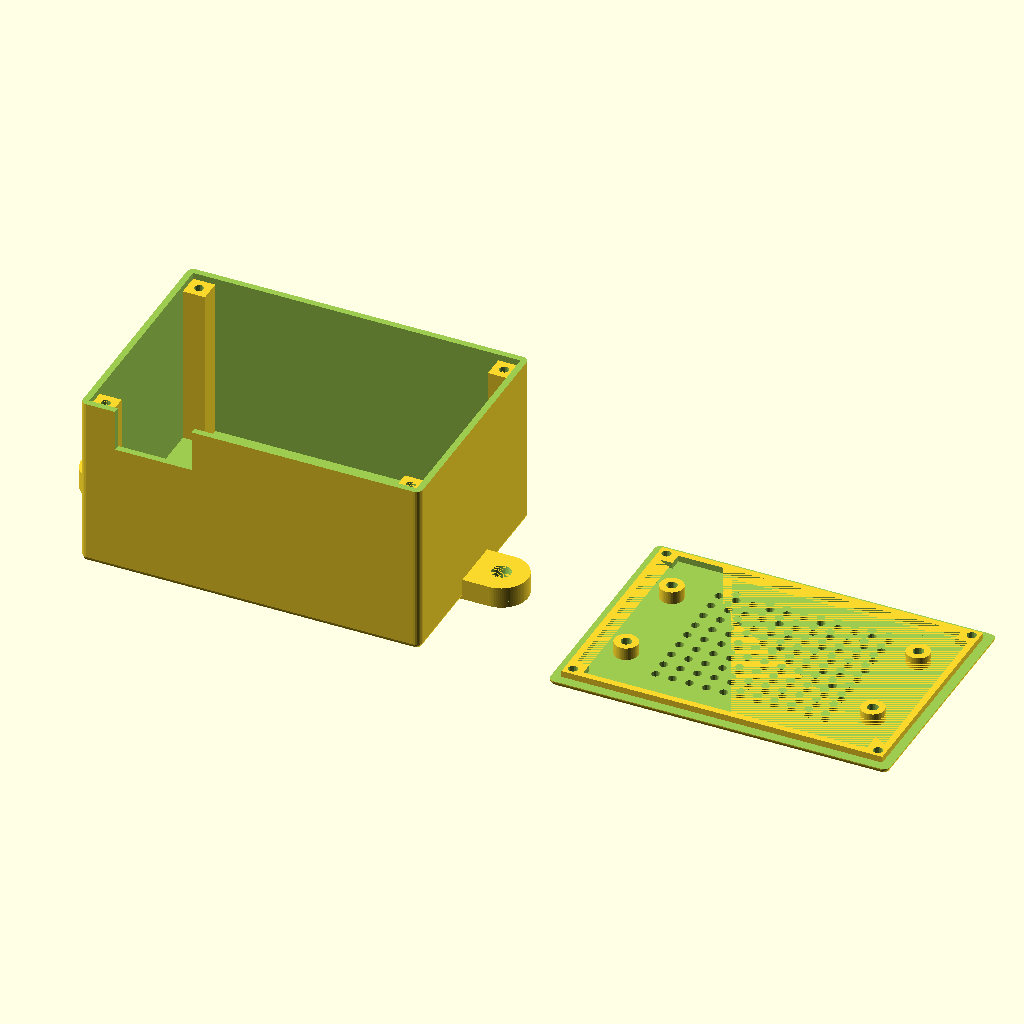
Cell 1 — every parameter at its default value.
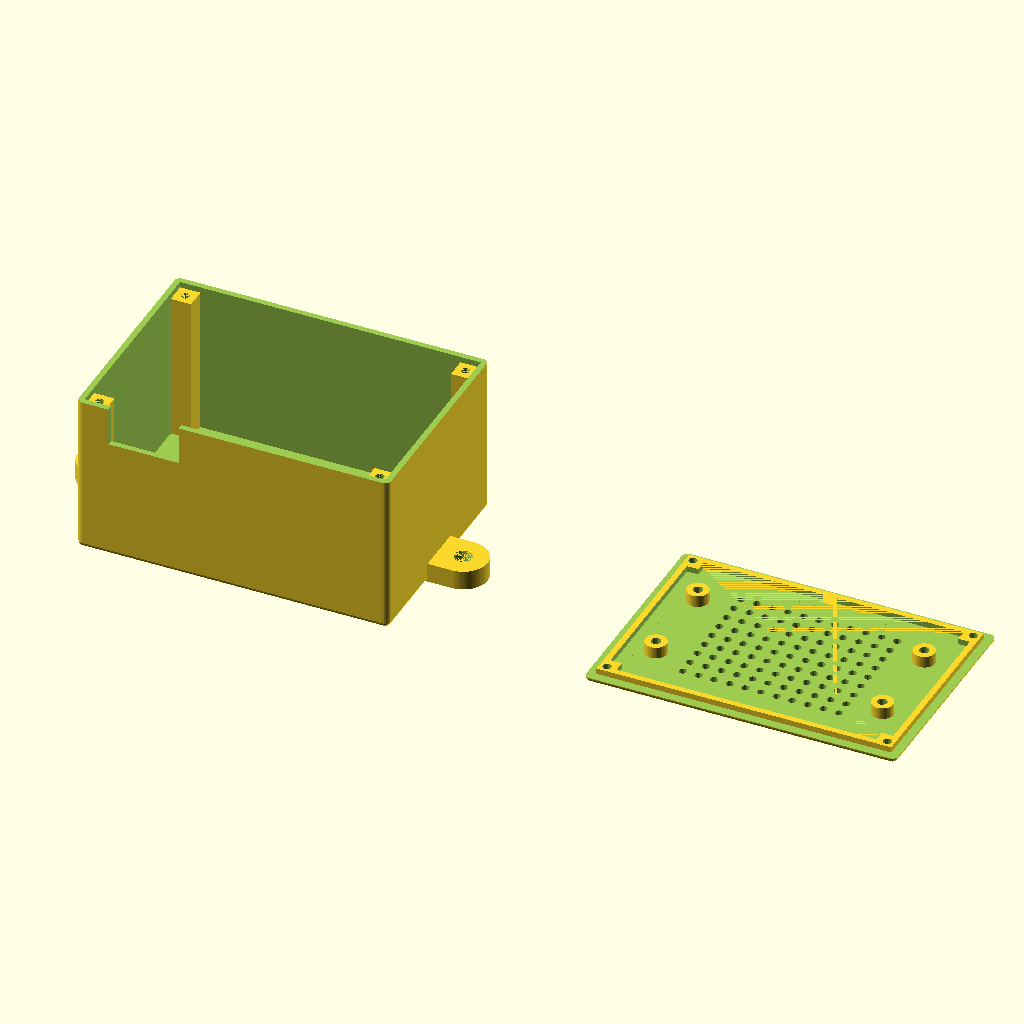
Cell 2: the same model with box_cover_dist = 20.
The same orthographic view direction (rotation 55°, 0°, 25°; colour scheme Cornfield) for every cell, with the view re-fitted per cell, so scale and position can differ between cells.
OpenSCAD source file gopd_box.scad:
// Venice Biennale 2021 - Garden of Delights Box
// Francesco Anselmo
// francesco.anselmo@gmail.com

/* [Description] */
//preset description (any text):
preset_descr = "Garden of Delights Box";
//preset version:
preset_ver = "1.0";

/* [Render] */
//minium angle (degrees):
$fa = 1.01;
//minium size (mm):
$fs = 0.41;
//prepare model for 3D-printing:
printing_mode = 1; // [1:True, 0:False]
//show box cover:
show_cover = 1; // [1:True, 0:False]
//show box body:
show_body = 1; // [1:True, 0:False]
//show PCB bounding box:
show_pcb = 1; // [1:True, 0:False]
//box cover distance (mm):
box_cover_dist = 10; // [0:2:20]
//box cover transparency:
box_cover_a = 0.85; // [0.65:0.05:1]

/* [Hidden] */
overlap = 0.005; //overlap value

HT_SQUARE = 1;  //hole types enum
HT_CIRCLE = 2;

HP_NONE = 0; //hole & txt sides enum
HP_COVER = 1;
HP_BOTTOM = 2;
HP_FORWARD = 3;
HP_BACKWARD = 4;
HP_LEFT = 5;
HP_RIGHT = 6;

/* [PCB] */
//PCB size x (mm):
pcb_size_x = 75;
//PCB size y (mm):
pcb_size_y = 40;
//PCB max height from top PCB side (mm):
pcb_top_height = 35;
//PCB board thickness (mm):
pcb_thickness = 1.6; // [0.5:0.1:30]
//PCB max height from bottom PCB side (mm):
pcb_bottom_height = 2;
//PCB hole offset from the border along x (mm):
pcb_hole_offset_x = 3;
//PCB hole offset from the border along y (mm):
pcb_hole_offset_y = 11;
//PCB hole diameter (mm):
pcb_hole_diameter = 2.2; // [1:0.1:10]
//screw rod length (mm):
pcb_screw_length = 0; // [0:0.1:20]
//generate PCB sleeves:
pcb_sleeve = 0; // [1:True, 0:False]

/* [Box] */
//box inner margin (mm):
inner_margin = 1; // [0:0.25:10]
//box wall thickness (mm):
wall_thickness = 1.5; // [1:0.05:10]
//box screw hole diameter (mm):
hole_diameter = 2.2; // [1:0.1:5]
//box screw length (mm):
screw_length = 6; // [1:0.1:20]
//box cover screw chamfer (mm):
hole_chamfer = 5; // [1:0.5:10]
//gap between box cover and body (mm):
print_tolerance = 0.75; // [-0.25:0.05:1]

/* [Holes] */
//Hole: [type, side, pos_x, pos_y, width/diameter, height, skirt_width, skirt_height+, skirt_height-]; type: (0=none, 1=square, 2=circle); side: (1=cover, 2=bottom, 3=forward, 4=backward, 5=left, 6=right)
h1v = [2, 2, 0, 0, 36, 0, 0, 0, 0];
h2v = [2, 2, 16, 16, 3, 2, 1, 0, 1];
h3v = [2, 2, -16, 16, 3, 2, 1, 0, 1];
h4v = [2, 2, 16, -16, 3, 2, 1, 0, 1];
h5v = [2, 2, -16, -16, 3, 2, 1, 0, 1];
h6v = [0, 5, 20, 32, 18, 10, 0, 0, 0];
h7v = [0, 5, -16, 10, 27, 10, 0, 0, 0];
h8v = [0, 3, 3, 32, 18, 10, 0, 0, 0];
h9v = [2, 1, 23/2, 58/2, 2.5, 1.5, 0, 3, 1];
h10v = [2, 1, -23/2, 58/2, 2.5, 1.5, 0, 3, 1];
h11v = [2, 1, 23/2, -58/2, 2.5, 1.5, 0, 3, 1];
h12v = [2, 1, -23/2, -58/2, 2.5, 1.5, 0, 3, 1];
h13v = [1, 5, -16-27/4, 32, 27/1.5, 10, 0, 0, 0];
h14v = [0, 0, 0, 0, 0, 0, 0, 0, 0];
h15v = [0, 0, 0, 0, 0, 0, 0, 0, 0];
h16v = [0, 0, 0, 0, 0, 0, 0, 0, 0];
h17v = [0, 0, 0, 0, 0, 0, 0, 0, 0];
h18v = [0, 0, 0, 0, 0, 0, 0, 0, 0];
h19v = [0, 0, 0, 0, 0, 0, 0, 0, 0];
h20v = [0, 0, 0, 0, 0, 0, 0, 0, 0];
h21v = [0, 0, 0, 0, 0, 0, 0, 0, 0];
h22v = [0, 0, 0, 0, 0, 0, 0, 0, 0];
h23v = [0, 0, 0, 0, 0, 0, 0, 0, 0];
h24v = [0, 0, 0, 0, 0, 0, 0, 0, 0];
h25v = [0, 0, 0, 0, 0, 0, 0, 0, 0];
h26v = [0, 0, 0, 0, 0, 0, 0, 0, 0];
h27v = [0, 0, 0, 0, 0, 0, 0, 0, 0];
h28v = [0, 0, 0, 0, 0, 0, 0, 0, 0];
h29v = [0, 0, 0, 0, 0, 0, 0, 0, 0];
h30v = [0, 0, 0, 0, 0, 0, 0, 0, 0];
h31v = [0, 0, 0, 0, 0, 0, 0, 0, 0];
h32v = [0, 0, 0, 0, 0, 0, 0, 0, 0];

/* [Sleeves] */
//Sleeve: [side, pos_x, pos_y, diameter, skirt_width, skirt_height+, height-]; side: (0=none, 1=cover, 2=bottom, 3=forward, 4=backward, 5=left, 6=right)
s1v = [1, 23/2, 58/2, 2.5, 1.5, 0, 3];
s2v = [1, -23/2, 58/2, 2.5, 1.5, 0, 3];
s3v = [1, 23/2, -58/2, 2.5, 1.5, 0, 3];
s4v = [1, -23/2, -58/2, 2.5, 1.5, 0, 3];
s5v = [0, 0, 0, 0, 0, 0, 0];
s6v = [0, 0, 0, 0, 0, 0, 0];
s7v = [0, 0, 0, 0, 0, 0, 0];
s8v = [0, 0, 0, 0, 0, 0, 0];
s9v = [0, 0, 0, 0, 0, 0, 0];
s10v = [0, 0, 0, 0, 0, 0, 0];
s11v = [0, 0, 0, 0, 0, 0, 0];
s12v = [0, 0, 0, 0, 0, 0, 0];

/* [Mounts] */
//Mount: [side, shift, width, height, hole_diameter, hole_chamfer]; side: (1=forward, 2=right, 3=backward, 4=left)
m1v = [1, 0, 5, 5, 2.5, 2];
m2v = [3, 0, 5, 5, 2.5, 2];
m3v = [0, 0, 0, 0, 0, 0];
m4v = [0, 0, 0, 0, 0, 0];
m5v = [0, 0, 0, 0, 0, 0];
m6v = [0, 0, 0, 0, 0, 0];
m7v = [0, 0, 0, 0, 0, 0];
m8v = [0, 0, 0, 0, 0, 0];
m9v = [0, 0, 0, 0, 0, 0];
m10v = [0, 0, 0, 0, 0, 0];
  
/* [Hole array] */
//Hole array: [type, side, pos0_x, pos0_y, width/diameter, height, count_x, count_y, step_x, step_y]; type: (0=none, 1=square, 2=circle); side: (1=cover, 2=bottom, 3=forward, 4=backward, 5=left, 6=right)
ha1v = [2, 1, -16, -20 , 2, 2, 9, 11, 4, 4];
ha2v = [0, 0, 0, 0, 0, 0, 0, 0, 0, 0];
ha3v = [0, 0, 0, 0, 0, 0, 0, 0, 0, 0];
ha4v = [0, 0, 0, 0, 0, 0, 0, 0, 0, 0];
ha5v = [0, 0, 0, 0, 0, 0, 0, 0, 0, 0];
ha6v = [0, 0, 0, 0, 0, 0, 0, 0, 0, 0];
ha7v = [0, 0, 0, 0, 0, 0, 0, 0, 0, 0];
ha8v = [0, 0, 0, 0, 0, 0, 0, 0, 0, 0];

/* [Text] */
//Text: [side, str, pos_x, pos_y, size, height]; side: (0=none, 3=forward, 4=backward, 5=left, 6=right)
t1v = [0, "", 0, 0, 14, 1];
t2v = [0, "", 0, 0, 0, 0];
t3v = [0, "", 0, 0, 0, 0];
t4v = [0, "", 0, 0, 0, 0];
t5v = [0, "", 0, 0, 0, 0];
t6v = [0, "", 0, 0, 0, 0];
t7v = [0, "", 0, 0, 0, 0];
t8v = [0, "", 0, 0, 0, 0];
t9v = [0, "", 0, 0, 0, 0];
t10v = [0, "", 0, 0, 0, 0];

//box sleeve thickness and height
sleeve_tk = wall_thickness * 1; //sleeve thickness ratio
sleeve_th = pcb_bottom_height > (pcb_screw_length - pcb_thickness) ? pcb_bottom_height : pcb_screw_length - pcb_thickness + 0.25;
sleeve_bh = pcb_sleeve == 0 ? 0 : sleeve_th;

//pcb bottom part height
pcb_bph = pcb_sleeve == 1 ? sleeve_bh : pcb_bottom_height;

//box inner size x, y, z
box_sx = pcb_size_x + inner_margin * 2;
box_sy = pcb_size_y + inner_margin * 2 + 2 * hole_diameter + 4 * sleeve_tk;
box_sz = inner_margin + pcb_top_height + pcb_thickness + pcb_bph;

//half of x, y, z
box_hsx = box_sx / 2;
box_hsy = box_sy / 2;
box_hsz = box_sz / 2;

//default z pos for holes, sleeves, etc
default_z = wall_thickness + pcb_bph + pcb_thickness / 2; //is center of pcb


//make body if enabled (makerbot customizer dont show checkboxes?)
if (show_body == 1)
  BoxBody();
    
//make cover if enabled
if (show_cover == 1) {
  //move cover if printing mode enabled
  cover_rot = printing_mode == 1 ? 180 : 0;
  cover_mov = printing_mode == 1 ? 2*box_hsx + 2*wall_thickness + 10 + 2*box_cover_dist : 0;
  cover_flg = printing_mode == 1 ? 1 : 0;
  
  translate([0, 0, cover_flg*(box_sz + 2 * wall_thickness + box_cover_dist + overlap)])
    rotate([cover_rot, 0, 0])
      translate([cover_mov, 0, 0])
        BoxCover();
}


//show pcb bounding box if enabled
if ((show_pcb == 1) && (printing_mode != 1)) {
  translate([-pcb_size_x/2, -pcb_size_y/2, wall_thickness + pcb_bph]) {
    color([0.5,1,0.5], alpha=0.6) //pcb bottom height - green
      translate([0, 0, -pcb_bottom_height+overlap])
        cube([pcb_size_x, pcb_size_y, pcb_bottom_height]);
    color([1,0.5,0.5], alpha=0.5) //pcb top height - red
      translate([0, 0, pcb_thickness])
        cube([pcb_size_x, pcb_size_y, box_sz - inner_margin - pcb_bph - pcb_thickness]);
          color([0.5,0.5,1], alpha=0.55) //pcb thickness - blue
    cube([pcb_size_x, pcb_size_y, pcb_thickness - overlap]);
  }
}

//generate 1 from 4 chamfers for cover
//input: inv_x, inv_y - for box corner num definition
module ChamferCover(inv_x, inv_y) {
  translate([inv_x * box_hsx + inv_x * overlap + (-inv_x) * hole_diameter / 2 + sleeve_tk * (-inv_x), inv_y * box_hsy + inv_y * overlap + (-inv_y) * hole_diameter / 2 + sleeve_tk * (-inv_y), (-overlap)]) {
          cylinder(d2 = hole_diameter, d1 = hole_chamfer, h = wall_thickness + 3 * overlap);
          cylinder(d=hole_diameter, h = 10 * wall_thickness, center=true); 
  }
}


//generate 1 from 4 sleeves for pcb on box body
//input: inv_x, inv_y - for box corner num definition
module SleevePCB(inv_x, inv_y){
    translate([inv_x * pcb_size_x / 2 + (-inv_x) * pcb_hole_offset_x, inv_y * pcb_size_y / 2 + (-inv_y) * pcb_hole_offset_y, wall_thickness - overlap])
    difference() {
        cylinder(d = pcb_hole_diameter + 2 * sleeve_tk, h = sleeve_bh);
        translate([0, 0, (-overlap)]) cylinder(d = pcb_hole_diameter, h = sleeve_bh + 2 * overlap);
    }
}


//generate 1 from 4 sleeves on box body for cover
//input: inv_x, inv_y - for box corner num definition
module SleeveBody(inv_x, inv_y, rot_z){
    translate([inv_x * box_hsx + inv_x * overlap, inv_y * box_hsy + inv_y * overlap, wall_thickness - overlap]) {
      difference() {
        rotate([0, 0, rot_z])
          cube([hole_diameter + 2 * sleeve_tk, hole_diameter + 2 * sleeve_tk, box_sz - wall_thickness]);
        translate([(-inv_x) * hole_diameter / 2 + 2 * overlap * (-inv_x) + sleeve_tk * (-inv_x), (-inv_y) * hole_diameter / 2 + 2 * overlap * (-inv_y) + sleeve_tk * (-inv_y), box_sz - screw_length - wall_thickness + overlap])
          cylinder(d=hole_diameter, h=screw_length);
      }
    }
}

//generate box body
module BoxBody() {
  difference(){
    union(){
      difference(){
        //make box body
        difference(){
          //make smooth cube
          translate([0,0, (box_sz + 2 * wall_thickness ) / 2])
            minkowski(){
              cube([box_sx, box_sy, box_sz],center=true);
              sphere(r=wall_thickness); //wall thickness is added my minkowski
            }
            
          //cut top
          translate([-box_sx,-box_sy, box_sz + wall_thickness + overlap])
            cube([box_sx * 2, box_sy * 2, wall_thickness]);
            
          //cut inner volume
          translate([-box_hsx, -box_hsy, wall_thickness]) 
            cube([box_sx, box_sy, box_sz + 2*overlap]);
        }
      }
    
      //add 4 body sleeves
      SleeveBody(-1,-1,0);  
      SleeveBody(1,-1,90);  
      SleeveBody(-1,1,270);  
      SleeveBody(1,1,180);
      
      //add 4 pcb sleeves
      SleevePCB(1,1); //place it here for non-empty difference operation
      SleevePCB(-1,1);
      SleevePCB(1,-1);
      SleevePCB(-1,-1);
      
      CustomSleeves(is_cover=false);
      HoleSkirts(is_cover=false);
      
      CustomText();
      CustomMounts();
    }
    CustomHoles();
    CustomHoleArrays();
    //cut everything above box upper border
    translate([0, 0, box_sz + box_sz/4 + wall_thickness])
      cube([box_sx*2, box_sy*2, box_sz/2], center=true);
  }
}

//generate box cover
module BoxCover() {
  bc_alpha = printing_mode == 1 ? 1 : box_cover_a;
  difference() {
    union() {
      color(alpha=bc_alpha)
      rotate([180,0,0]) translate([0,0,-(box_sz + 2 * wall_thickness + box_cover_dist + overlap)])
      union() {
        difference(){
          union(){
            rotate([180,0,0]) {
              translate([0, 0, - wall_thickness * 3]){
                difference(){
                  minkowski(){  //wall thickness is added by minkowski
                    union(){
                      translate([-box_hsx, -box_hsy, wall_thickness])
                        cube([box_sx, box_sy, wall_thickness]);
                    }
                    sphere(r = wall_thickness);
                  }
                  translate([-box_sx, -box_sy, -overlap])
                    cube([box_sx*2, box_sy*2, 2*wall_thickness]);
                }
              }
            }
            //add cover inner walls
           translate([0,0, wall_thickness + wall_thickness/2 - overlap])
            difference() {
              cube([box_sx - 2*print_tolerance, box_sy - 2*print_tolerance, wall_thickness], center=true);
              cube([box_sx - 2*wall_thickness - 2*print_tolerance, box_sy - 2*hole_diameter - 4*sleeve_tk, wall_thickness + overlap], center=true);
              cube([box_sx - 2*hole_diameter - 4*sleeve_tk, box_sy - 2*wall_thickness - 2*print_tolerance, wall_thickness + overlap], center=true);
            }
          }
          //make 4 cover chamfers
          ChamferCover(1,1);
          ChamferCover(-1,1);
          ChamferCover(1,-1);
          ChamferCover(-1,-1);
        }
      }
      HoleSkirts(is_cover=true);
      CustomSleeves(is_cover=true);
    }
    CustomHoles();
    CustomHoleArrays();
  }
}

//no comments - hard written code should be hard to read
module BoxHole(hv=[0,0,0,0,0,0,0,0,0]) {
  if(hv[0]==HT_SQUARE) {
    if(hv[1]==HP_COVER)
      translate([-hv[4]/2 + hv[3], -hv[5]/2 + hv[2], box_sz + box_cover_dist - 2*overlap - hv[8]])
        cube([hv[4], hv[5], 2*wall_thickness + 2*overlap + hv[8] + hv[7]]);
    else if(hv[1]==HP_BOTTOM)
      translate([-hv[4]/2 + hv[3], -hv[5]/2 + hv[2], -overlap - hv[7]])
        cube([hv[4], hv[5], wall_thickness + 2*overlap + hv[8] + hv[7]]);
    else if(hv[1]==HP_FORWARD)
        translate([box_hsx + wall_thickness/2 - hv[8]/2 + hv[7]/2,  hv[2], default_z + hv[3]])
          rotate([90,0,90])
          cube([hv[4], hv[5], 2*wall_thickness + 2*overlap + hv[8] + hv[7]], center=true);
    else if(hv[1]==HP_BACKWARD)
        translate([-box_hsx - wall_thickness/2 + hv[8]/2 - hv[7]/2, hv[2], default_z + hv[3]])
          rotate([90,0,90])
          cube([hv[4], hv[5], 2*wall_thickness + 2*overlap + hv[8] + hv[7]], center=true);
    else if(hv[1]==HP_LEFT)
        translate([hv[2], -box_hsy - wall_thickness/2 + hv[8]/2 - hv[7]/2, default_z + hv[3]])
          rotate([90,0,0])
          cube([hv[4], hv[5], 2*wall_thickness + 2*overlap + hv[8] + hv[7]], center=true);
    else if(hv[1]==HP_RIGHT)
        translate([-hv[2], box_hsy + wall_thickness/2 - hv[8]/2 + hv[7]/2, default_z + hv[3]])
          rotate([90,0,0])
          cube([hv[4], hv[5], 2*wall_thickness + 2*overlap + hv[8] + hv[7]], center=true);
  } else if (hv[0]==HT_CIRCLE) {
    if(hv[1]==HP_COVER)
      translate([hv[3], hv[2], box_sz + box_cover_dist - overlap - hv[8]])
        cylinder(d=hv[4], h=3*wall_thickness + hv[8] + hv[7]);
    else if(hv[1]==HP_BOTTOM)
      translate([hv[3], hv[2], -overlap - hv[7]])
        cylinder(d=hv[4], h=wall_thickness + 2*overlap + hv[8] + hv[7]);
    else if(hv[1]==HP_FORWARD)
      translate([box_hsx - 2*overlap - hv[8], hv[2], default_z + hv[3]])
        rotate([90,0,90])
          cylinder(d=hv[4], h=wall_thickness*2 + overlap + hv[8] + hv[7]);
    else if(hv[1]==HP_BACKWARD)
      translate([-box_hsx + 2*overlap + hv[8], hv[2], default_z + hv[3]])
        rotate([90,0,270])
          cylinder(d=hv[4], h=wall_thickness + 3*overlap + hv[8] + hv[7]);
    else if(hv[1]==HP_LEFT)
      translate([hv[2], -box_hsy - wall_thickness - hv[7], default_z + hv[3]])
        rotate([90,0,180])
          cylinder(d=hv[4], h=wall_thickness + overlap + hv[8] + hv[7]);
    else if(hv[1]==HP_RIGHT)
      translate([-hv[2], box_hsy + wall_thickness + hv[7], default_z + hv[3]])
        rotate([90,0,0])
          cylinder(d=hv[4], h=wall_thickness + overlap + hv[8] + hv[7]);
  }
}


module BoxHoleSkirt(hv=[0,0,0,0,0,0,0,0,0]) {
  if(hv[0]==HT_SQUARE) {
    if(hv[1]==HP_COVER)
      translate([-hv[4]/2 + hv[3] - hv[6], -hv[5]/2 + hv[2] - hv[6], box_sz + box_cover_dist + wall_thickness + overlap - hv[8]])
        cube([hv[4] + 2*hv[6], hv[5] + 2*hv[6], 1*wall_thickness - 3*overlap + hv[8] + hv[7]]);
    else if(hv[1]==HP_BOTTOM)
      translate([-hv[4]/2 + hv[3] - hv[6], -hv[5]/2 + hv[2] - hv[6], 3*overlap - hv[7]])
        cube([hv[4] + 2*hv[6], hv[5] + 2*hv[6], wall_thickness - 4*overlap + hv[8] + hv[7]]);
    else if(hv[1]==HP_FORWARD)
        translate([box_hsx + wall_thickness/2 - hv[8]/2 + hv[7]/2,  hv[2], default_z + hv[3]])
          rotate([90,0,90])
          cube([hv[4] + 2*hv[6], hv[5] + 2*hv[6], wall_thickness - overlap + hv[8] + hv[7]], center=true);
    else if(hv[1]==HP_BACKWARD)
        translate([-box_hsx - wall_thickness/2 + hv[8]/2 - hv[7]/2, hv[2], default_z + hv[3]])
          rotate([90,0,90])
          cube([hv[4]+ 2*hv[6], hv[5]+ 2*hv[6], wall_thickness - 0*overlap + hv[8] + hv[7]], center=true);
    else if(hv[1]==HP_LEFT)
        translate([hv[2], -box_hsy - wall_thickness/2 + hv[8]/2 - hv[7]/2, default_z + hv[3]])
          rotate([90,0,0])
          cube([hv[4] + 2*hv[6], hv[5] + 2*hv[6], wall_thickness - 6*overlap + hv[8] + hv[7]], center=true);
    else if(hv[1]==HP_RIGHT)
        translate([-hv[2], box_hsy + wall_thickness/2 - hv[8]/2 + hv[7]/2, default_z + hv[3]])
          rotate([90,0,0])
          cube([hv[4] + 2*hv[6], hv[5] + 2*hv[6], wall_thickness - 6*overlap + hv[8] + hv[7]], center=true);
  } else if (hv[0]==HT_CIRCLE) {
    if(hv[1]==HP_COVER)
      translate([hv[3], hv[2], box_sz + box_cover_dist + wall_thickness + overlap - hv[8]])
        cylinder(d=hv[4] + 2*hv[6], h=wall_thickness - 3*overlap + hv[8] + hv[7]);
    else if(hv[1]==HP_BOTTOM)
      translate([hv[3], hv[2], + 3*overlap - hv[7]])
        cylinder(d=hv[4] + 2*hv[6], h=wall_thickness - 4*overlap + hv[8] + hv[7]);
    else if(hv[1]==HP_FORWARD)
      translate([box_hsx + overlap - hv[8], hv[2], default_z + hv[3]])
        rotate([90,0,90])
          cylinder(d=hv[4] + 2*hv[6], h=wall_thickness - 3*overlap + hv[8] + hv[7]);
    else if(hv[1]==HP_BACKWARD)
      translate([-box_hsx - 1*overlap + hv[8], hv[2], default_z + hv[3]])
        rotate([90,0,270])
          cylinder(d=hv[4] + 2*hv[6], h=wall_thickness - 4*overlap + hv[8] + hv[7]);
    else if(hv[1]==HP_LEFT)
      translate([hv[2], -box_hsy - wall_thickness - hv[7] + 3*overlap, default_z + hv[3]])
        rotate([90,0,180])
          cylinder(d=hv[4] + 2*hv[6], h=wall_thickness - 3*overlap + hv[8] + hv[7]);
    else if(hv[1]==HP_RIGHT)
      translate([-hv[2], box_hsy + wall_thickness + hv[7] - 3*overlap, default_z + hv[3]])
        rotate([90,0,0])
          cylinder(d=hv[4] + 2*hv[6], h=wall_thickness - 3*overlap + hv[8] + hv[7]);
  }
}


//generate text on box sides
//input: text_side, text_str, x, y, size, extr+
module BoxText(tv=[0,0,0,0,0,0]) {
  tfs = 2.5;
  color([0.8,0.3,0.3])
    if(tv[0]==HP_FORWARD)
      translate([box_hsx + wall_thickness - 2*overlap, tv[2], box_hsz + wall_thickness + tv[3]])
        rotate([90,0,90])
          linear_extrude(tv[5]) 
            text(text=tv[1], font="Consolas", halign="center", valign="center", size=tv[4], $fs=tfs);
    else if(tv[0]==HP_BACKWARD)
      translate([-box_hsx - wall_thickness + 2*overlap, tv[2], box_hsz + wall_thickness + tv[3]])
        rotate([90,0,270])
          linear_extrude(tv[5])
            text(text=tv[1], font="Consolas", halign="center", valign="center", size=tv[4], $fs=tfs);
    else if(tv[0]==HP_LEFT)
      translate([tv[2], -box_hsy - wall_thickness + 2*overlap, box_hsz + wall_thickness + tv[3]])
        rotate([90,0,0])
          linear_extrude(tv[5])
            text(text=tv[1], font="Consolas", halign="center", valign="center", size=tv[4], $fs=tfs);
    else if(tv[0]==HP_RIGHT)
      translate([-tv[2], box_hsy + wall_thickness - 2*overlap, box_hsz + wall_thickness + tv[3]])
        rotate([90,0,180])
          linear_extrude(tv[5])
            text(text=tv[1], font="Consolas", halign="center", valign="center", size=tv[4], $fs=tfs);
}


//generate box mount
module BoxMount(mv=[0,0,0,0,0,0]) {
  m_side = mv[0];
  m_shift = mv[1];
  m_width = mv[2];
  m_height = mv[3];
  m_hole_d = mv[4];
  m_chamfer = m_hole_d + mv[5];
  
  m_cube_size = 2*m_width + m_hole_d;
  
  //1 & 3 - x axis, 2 & 4 - y axis, 1=f, 2=r, 3=b, 4=l
  m_angle = m_side % 2 != 0 ? -90 : 0;
  m_angle_inv = m_side - 2 > 0 ? -180 : 0;
  
  m_mov_x =  m_side % 2 != 0 ? box_hsx + m_cube_size/2 + overlap : 0;
  m_mov_y =  m_side % 2 == 0 ? box_hsy + m_cube_size/2 + overlap : 0;
  m_mov_inv = m_side - 2 > 0 ? -1 : 1;
  
  m_shift_x = m_side % 2 == 0 ? m_shift : 0;
  m_shift_y = m_side % 2 != 0 ? m_shift : 0;
  
  translate([m_mov_x*m_mov_inv + m_shift_x, m_mov_y*m_mov_inv + m_shift_y, 4*overlap]) {
    rotate([0, 0, m_angle + m_angle_inv])
    difference() {
      union() {
        translate([-m_cube_size/2, -m_cube_size/2, 0])
          cube([m_cube_size, m_cube_size/2 + wall_thickness, m_height]);
        translate([0,wall_thickness,0])
          cylinder(h=m_height, d=m_cube_size);
      }
      translate([0, wall_thickness, m_height/2])
        cylinder(h=m_height + 2*overlap, d1=m_hole_d, d2=m_chamfer, center=true);
    }
  }
}

//cut hole array in box
//input: type, side, pos0_x, pos0_y, width/diameter, height, count_x, count_y, step_x, step_y
module HoleArray(ha=[0, 0, 0, 0, 0, 0, 0, 0, 0, 0]) {
  type = ha[0];
  side = ha[1];
  pos0_x = ha[2];
  pos0_y = ha[3];
  width = ha[4];
  height = ha[5];
  x_bound = ha[6];
  y_bound = ha[7];
  x_step = ha[8];
  y_step = ha[9];
  for(x=[1:1:x_bound])
    for(y=[1:1:y_bound])
      let (cur_x = pos0_x + (x - 1)*x_step, cur_y = pos0_y + (y - 1)*y_step)
        BoxHole([type, side, cur_x, cur_y, width, height, 0, 0, 0]);
}

//cut holes in walls and skirts
module CustomHoles() {
  BoxHole(h1v);
  BoxHole(h2v);
  BoxHole(h3v);
  BoxHole(h4v);
  BoxHole(h5v);
  BoxHole(h6v);
  BoxHole(h7v);
  BoxHole(h8v);
  BoxHole(h9v);
  BoxHole(h10v);
  BoxHole(h11v);
  BoxHole(h12v);
  BoxHole(h13v);
  BoxHole(h14v);
  BoxHole(h15v);
  BoxHole(h16v);
  BoxHole(h17v);
  BoxHole(h18v);
  BoxHole(h19v);
  BoxHole(h20v);
  BoxHole(h21v);
  BoxHole(h22v);
  BoxHole(h23v);
  BoxHole(h24v);
  BoxHole(h25v);
  BoxHole(h26v);
  BoxHole(h27v);
  BoxHole(h28v);
  BoxHole(h29v);
  BoxHole(h30v);
  BoxHole(h31v);
  BoxHole(h32v);
}

//make text if enabled
module CustomText() {
  if (t1v[0] != HP_NONE) BoxText(t1v);
  if (t2v[0] != HP_NONE) BoxText(t2v);
  if (t3v[0] != HP_NONE) BoxText(t3v);
  if (t4v[0] != HP_NONE) BoxText(t4v);
  if (t5v[0] != HP_NONE) BoxText(t5v);
  if (t6v[0] != HP_NONE) BoxText(t6v);
  if (t7v[0] != HP_NONE) BoxText(t7v);
  if (t8v[0] != HP_NONE) BoxText(t8v);
  if (t9v[0] != HP_NONE) BoxText(t9v);
  if (t10v[0] != HP_NONE) BoxText(t10v);
}

//make mounts if enabled
module CustomMounts() {
  if (m1v[0] != 0) BoxMount(m1v);
  if (m2v[0] != 0) BoxMount(m2v);
  if (m3v[0] != 0) BoxMount(m3v);
  if (m4v[0] != 0) BoxMount(m4v);
  if (m5v[0] != 0) BoxMount(m5v);
  if (m6v[0] != 0) BoxMount(m6v);
  if (m7v[0] != 0) BoxMount(m7v);
  if (m8v[0] != 0) BoxMount(m8v);
  if (m9v[0] != 0) BoxMount(m9v);
  if (m10v[0] != 0) BoxMount(m10v);
}


//show user-defined sleeves
module CustomSleeves(is_cover) {
  if ((s1v[0] != HP_NONE) && (((is_cover == true) && (s1v[0] == HP_COVER)) || ((is_cover == false) && (s1v[0] != HP_COVER)))) {
    difference(){
      BoxHoleSkirt([HT_CIRCLE, s1v[0], s1v[1], s1v[2], s1v[3], 0, s1v[4], s1v[5], s1v[6]]);
      BoxHole([HT_CIRCLE, s1v[0], s1v[1], s1v[2], s1v[3], 0, s1v[4], s1v[5], s1v[6]]);
    }
  }
  if ((s2v[0] != HP_NONE) && (((is_cover == true) && (s2v[0] == HP_COVER)) || ((is_cover == false) && (s2v[0] != HP_COVER)))) {
    difference(){
      BoxHoleSkirt([HT_CIRCLE, s2v[0], s2v[1], s2v[2], s2v[3], 0, s2v[4], s2v[5], s2v[6]]);
      BoxHole([HT_CIRCLE, s2v[0], s2v[1], s2v[2], s2v[3], 0, s2v[4], s2v[5], s2v[6]]);
    }
  }
  if ((s3v[0] != HP_NONE) && (((is_cover == true) && (s3v[0] == HP_COVER)) || ((is_cover == false) && (s3v[0] != HP_COVER)))) {
    difference(){
      BoxHoleSkirt([HT_CIRCLE, s3v[0], s3v[1], s3v[2], s3v[3], 0, s3v[4], s3v[5], s3v[6]]);
      BoxHole([HT_CIRCLE, s3v[0], s3v[1], s3v[2], s3v[3], 0, s3v[4], s3v[5], s3v[6]]);
    }
  }
  if ((s4v[0] != HP_NONE) && (((is_cover == true) && (s4v[0] == HP_COVER)) || ((is_cover == false) && (s4v[0] != HP_COVER)))) {
    difference(){
      BoxHoleSkirt([HT_CIRCLE, s4v[0], s4v[1], s4v[2], s4v[3], 0, s4v[4], s4v[5], s4v[6]]);
      BoxHole([HT_CIRCLE, s4v[0], s4v[1], s4v[2], s4v[3], 0, s4v[4], s4v[5], s4v[6]]);
    }
  }
  if ((s5v[0] != HP_NONE) && (((is_cover == true) && (s5v[0] == HP_COVER)) || ((is_cover == false) && (s5v[0] != HP_COVER)))) {
    difference(){
      BoxHoleSkirt([HT_CIRCLE, s5v[0], s5v[1], s5v[2], s5v[3], 0, s5v[4], s5v[5], s5v[6]]);
      BoxHole([HT_CIRCLE, s5v[0], s5v[1], s5v[2], s5v[3], 0, s5v[4], s5v[5], s5v[6]]);
    }
  }
  if ((s6v[0] != HP_NONE) && (((is_cover == true) && (s6v[0] == HP_COVER)) || ((is_cover == false) && (s6v[0] != HP_COVER)))) {
    difference(){
      BoxHoleSkirt([HT_CIRCLE, s6v[0], s6v[1], s6v[2], s6v[3], 0, s6v[4], s6v[5], s6v[6]]);
      BoxHole([HT_CIRCLE, s6v[0], s6v[1], s6v[2], s6v[3], 0, s6v[4], s6v[5], s6v[6]]);
    }
  }
  if ((s7v[0] != HP_NONE) && (((is_cover == true) && (s7v[0] == HP_COVER)) || ((is_cover == false) && (s7v[0] != HP_COVER)))) {
    difference(){
      BoxHoleSkirt([HT_CIRCLE, s7v[0], s7v[1], s7v[2], s7v[3], 0, s7v[4], s7v[5], s7v[6]]);
      BoxHole([HT_CIRCLE, s7v[0], s7v[1], s7v[2], s7v[3], 0, s7v[4], s7v[5], s7v[6]]);
    }
  }
  if ((s8v[0] != HP_NONE) && (((is_cover == true) && (s8v[0] == HP_COVER)) || ((is_cover == false) && (s8v[0] != HP_COVER)))) {
    difference(){
      BoxHoleSkirt([HT_CIRCLE, s8v[0], s8v[1], s8v[2], s8v[3], 0, s8v[4], s8v[5], s8v[6]]);
      BoxHole([HT_CIRCLE, s8v[0], s8v[1], s8v[2], s8v[3], 0, s8v[4], s8v[5], s8v[6]]);
    }
  }
  if ((s9v[0] != HP_NONE) && (((is_cover == true) && (s9v[0] == HP_COVER)) || ((is_cover == false) && (s9v[0] != HP_COVER)))) {
    difference(){
      BoxHoleSkirt([HT_CIRCLE, s9v[0], s9v[1], s9v[2], s9v[3], 0, s9v[4], s9v[5], s9v[6]]);
      BoxHole([HT_CIRCLE, s9v[0], s9v[1], s9v[2], s9v[3], 0, s9v[4], s9v[5], s9v[6]]);
    }
  }
  if ((s10v[0] != HP_NONE) && (((is_cover == true) && (s10v[0] == HP_COVER)) || ((is_cover == false) && (s10v[0] != HP_COVER)))) {
    difference(){
      BoxHoleSkirt([HT_CIRCLE, s10v[0], s10v[1], s10v[2], s10v[3], 0, s10v[4], s10v[5], s10v[6]]);
      BoxHole([HT_CIRCLE, s10v[0], s10v[1], s10v[2], s10v[3], 0, s10v[4], s10v[5], s10v[6]]);
    }
  }
  if ((s11v[0] != HP_NONE) && (((is_cover == true) && (s11v[0] == HP_COVER)) || ((is_cover == false) && (s11v[0] != HP_COVER)))) {
    difference(){
      BoxHoleSkirt([HT_CIRCLE, s11v[0], s11v[1], s11v[2], s11v[3], 0, s11v[4], s11v[5], s11v[6]]);
      BoxHole([HT_CIRCLE, s11v[0], s11v[1], s11v[2], s11v[3], 0, s11v[4], s11v[5], s11v[6]]);
    }
  }
  if ((s12v[0] != HP_NONE) && (((is_cover == true) && (s12v[0] == HP_COVER)) || ((is_cover == false) && (s12v[0] != HP_COVER)))) {
    difference(){
      BoxHoleSkirt([HT_CIRCLE, s12v[0], s12v[1], s12v[2], s12v[3], 0, s12v[4], s12v[5], s12v[6]]);
      BoxHole([HT_CIRCLE, s12v[0], s12v[1], s12v[2], s12v[3], 0, s12v[4], s12v[5], s12v[6]]);
    }
  }
}


//make hole skirts if enabled
module HoleSkirts(is_cover) {
  if ((h1v[6] > 0) && (((is_cover == true) && (h1v[1] == HP_COVER)) || ((is_cover == false) && (h1v[1] != HP_COVER)))) BoxHoleSkirt(h1v);
  if ((h2v[6] > 0) && (((is_cover == true) && (h2v[1] == HP_COVER)) || ((is_cover == false) && (h2v[1] != HP_COVER)))) BoxHoleSkirt(h2v);
  if ((h3v[6] > 0) && (((is_cover == true) && (h3v[1] == HP_COVER)) || ((is_cover == false) && (h3v[1] != HP_COVER)))) BoxHoleSkirt(h3v);
  if ((h4v[6] > 0) && (((is_cover == true) && (h4v[1] == HP_COVER)) || ((is_cover == false) && (h4v[1] != HP_COVER)))) BoxHoleSkirt(h4v);
  if ((h5v[6] > 0) && (((is_cover == true) && (h5v[1] == HP_COVER)) || ((is_cover == false) && (h5v[1] != HP_COVER)))) BoxHoleSkirt(h5v);
  if ((h6v[6] > 0) && (((is_cover == true) && (h6v[1] == HP_COVER)) || ((is_cover == false) && (h6v[1] != HP_COVER)))) BoxHoleSkirt(h6v);
  if ((h7v[6] > 0) && (((is_cover == true) && (h7v[1] == HP_COVER)) || ((is_cover == false) && (h7v[1] != HP_COVER)))) BoxHoleSkirt(h7v);
  if ((h8v[6] > 0) && (((is_cover == true) && (h8v[1] == HP_COVER)) || ((is_cover == false) && (h8v[1] != HP_COVER)))) BoxHoleSkirt(h8v);
  if ((h9v[6] > 0) && (((is_cover == true) && (h9v[1] == HP_COVER)) || ((is_cover == false) && (h9v[1] != HP_COVER)))) BoxHoleSkirt(h9v);
  if ((h10v[6] > 0) && (((is_cover == true) && (h10v[1] == HP_COVER)) || ((is_cover == false) && (h10v[1] != HP_COVER)))) BoxHoleSkirt(h10v);
  if ((h11v[6] > 0) && (((is_cover == true) && (h11v[1] == HP_COVER)) || ((is_cover == false) && (h11v[1] != HP_COVER)))) BoxHoleSkirt(h11v);
  if ((h12v[6] > 0) && (((is_cover == true) && (h12v[1] == HP_COVER)) || ((is_cover == false) && (h12v[1] != HP_COVER)))) BoxHoleSkirt(h12v);
  if ((h13v[6] > 0) && (((is_cover == true) && (h13v[1] == HP_COVER)) || ((is_cover == false) && (h13v[1] != HP_COVER)))) BoxHoleSkirt(h13v);
  if ((h14v[6] > 0) && (((is_cover == true) && (h14v[1] == HP_COVER)) || ((is_cover == false) && (h14v[1] != HP_COVER)))) BoxHoleSkirt(h14v);
  if ((h15v[6] > 0) && (((is_cover == true) && (h15v[1] == HP_COVER)) || ((is_cover == false) && (h15v[1] != HP_COVER)))) BoxHoleSkirt(h15v);
  if ((h16v[6] > 0) && (((is_cover == true) && (h16v[1] == HP_COVER)) || ((is_cover == false) && (h16v[1] != HP_COVER)))) BoxHoleSkirt(h16v);
  if ((h17v[6] > 0) && (((is_cover == true) && (h17v[1] == HP_COVER)) || ((is_cover == false) && (h17v[1] != HP_COVER)))) BoxHoleSkirt(h17v);
  if ((h18v[6] > 0) && (((is_cover == true) && (h18v[1] == HP_COVER)) || ((is_cover == false) && (h18v[1] != HP_COVER)))) BoxHoleSkirt(h18v);
  if ((h19v[6] > 0) && (((is_cover == true) && (h19v[1] == HP_COVER)) || ((is_cover == false) && (h19v[1] != HP_COVER)))) BoxHoleSkirt(h19v);
  if ((h20v[6] > 0) && (((is_cover == true) && (h20v[1] == HP_COVER)) || ((is_cover == false) && (h20v[1] != HP_COVER)))) BoxHoleSkirt(h20v);
  if ((h21v[6] > 0) && (((is_cover == true) && (h21v[1] == HP_COVER)) || ((is_cover == false) && (h21v[1] != HP_COVER)))) BoxHoleSkirt(h21v);
  if ((h22v[6] > 0) && (((is_cover == true) && (h22v[1] == HP_COVER)) || ((is_cover == false) && (h22v[1] != HP_COVER)))) BoxHoleSkirt(h22v);
  if ((h23v[6] > 0) && (((is_cover == true) && (h23v[1] == HP_COVER)) || ((is_cover == false) && (h23v[1] != HP_COVER)))) BoxHoleSkirt(h23v);
  if ((h24v[6] > 0) && (((is_cover == true) && (h24v[1] == HP_COVER)) || ((is_cover == false) && (h24v[1] != HP_COVER)))) BoxHoleSkirt(h24v);
  if ((h25v[6] > 0) && (((is_cover == true) && (h25v[1] == HP_COVER)) || ((is_cover == false) && (h25v[1] != HP_COVER)))) BoxHoleSkirt(h25v);
  if ((h26v[6] > 0) && (((is_cover == true) && (h26v[1] == HP_COVER)) || ((is_cover == false) && (h26v[1] != HP_COVER)))) BoxHoleSkirt(h26v);
  if ((h27v[6] > 0) && (((is_cover == true) && (h27v[1] == HP_COVER)) || ((is_cover == false) && (h27v[1] != HP_COVER)))) BoxHoleSkirt(h27v);
  if ((h28v[6] > 0) && (((is_cover == true) && (h28v[1] == HP_COVER)) || ((is_cover == false) && (h28v[1] != HP_COVER)))) BoxHoleSkirt(h28v);
  if ((h29v[6] > 0) && (((is_cover == true) && (h29v[1] == HP_COVER)) || ((is_cover == false) && (h29v[1] != HP_COVER)))) BoxHoleSkirt(h29v);
  if ((h30v[6] > 0) && (((is_cover == true) && (h30v[1] == HP_COVER)) || ((is_cover == false) && (h30v[1] != HP_COVER)))) BoxHoleSkirt(h30v);
  if ((h31v[6] > 0) && (((is_cover == true) && (h31v[1] == HP_COVER)) || ((is_cover == false) && (h31v[1] != HP_COVER)))) BoxHoleSkirt(h31v);
  if ((h32v[6] > 0) && (((is_cover == true) && (h32v[1] == HP_COVER)) || ((is_cover == false) && (h32v[1] != HP_COVER)))) BoxHoleSkirt(h32v);
}

module CustomHoleArrays(){
  HoleArray(ha1v);
  HoleArray(ha2v);
  HoleArray(ha3v);
  HoleArray(ha4v);
  HoleArray(ha5v);
  HoleArray(ha6v);
  HoleArray(ha7v);
  HoleArray(ha8v);
}
Parameter table extracted from the source (name, type, default, range or options):
preset_descr: string, default "Garden of Delights Box"
preset_ver: string, default "1.0"
printing_mode: number, default 1, options 1, 0
show_cover: number, default 1, options 1, 0
show_body: number, default 1, options 1, 0
show_pcb: number, default 1, options 1, 0
box_cover_dist: number, default 10, range 0 to 20, step 2
box_cover_a: number, default 0.85, range 0.65 to 1, step 0.05
pcb_size_x: number, default 75
pcb_size_y: number, default 40
pcb_top_height: number, default 35
pcb_thickness: number, default 1.6, range 0.5 to 30, step 0.1
pcb_bottom_height: number, default 2
pcb_hole_offset_x: number, default 3
pcb_hole_offset_y: number, default 11
pcb_hole_diameter: number, default 2.2, range 1 to 10, step 0.1
pcb_screw_length: number, default 0, range 0 to 20, step 0.1
pcb_sleeve: number, default 0, options 1, 0
inner_margin: number, default 1, range 0 to 10, step 0.25
wall_thickness: number, default 1.5, range 1 to 10, step 0.05
hole_diameter: number, default 2.2, range 1 to 5, step 0.1
screw_length: number, default 6, range 1 to 20, step 0.1
hole_chamfer: number, default 5, range 1 to 10, step 0.5
print_tolerance: number, default 0.75, range -0.25 to 1, step 0.05
